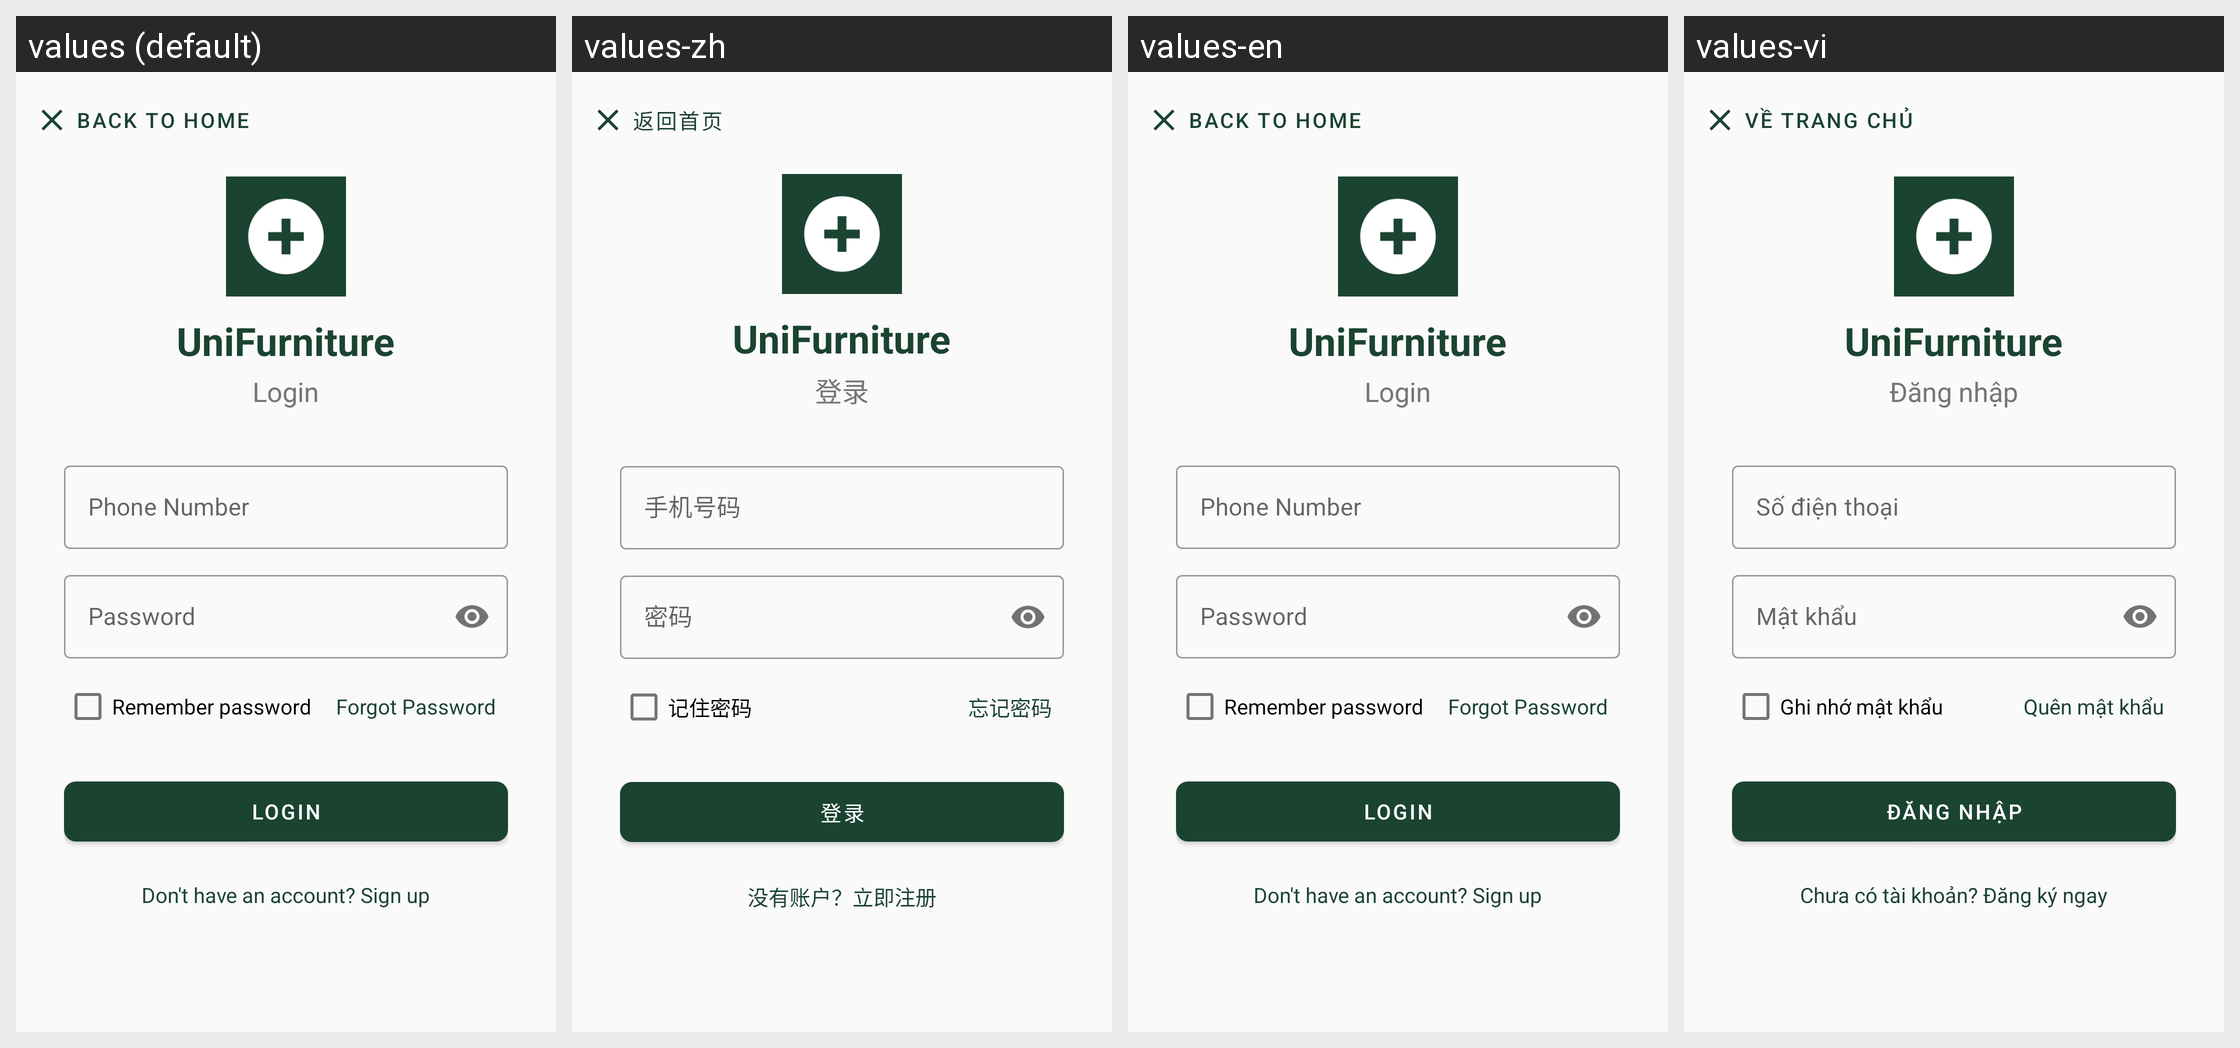

For this localized Android screen grid, give each drawn string resource with its value in every locale shown.
Android screen res/layout/fragment_login.xml rendered under 4 locales, left to right: values (default), values-zh, values-en, values-vi. Device: Nexus 5 (rendered at 1080×1920; each locale shown at half size, 540×960, under a caption strip naming it); theme Theme.UniFurniture.
Other locales in the repository, not shown: values-fr, values-zh-rCN.
Strings drawn on this screen, with the default value and each locale's value (text and hints the layout hard-codes, and strings that could not be matched under every locale, appear in the picture but are not listed):

app_name
  values: UniFurniture
  values-zh: UniFurniture
  values-en: UniFurniture
  values-vi: UniFurniture

login_subtitle
  values: Login
  values-zh: 登录
  values-en: Login
  values-vi: Đăng nhập

phone
  values: Phone Number
  values-zh: 手机号码
  values-en: Phone Number
  values-vi: Số điện thoại

password
  values: Password
  values-zh: 密码
  values-en: Password
  values-vi: Mật khẩu

remember_password
  values: Remember password
  values-zh: 记住密码
  values-en: Remember password
  values-vi: Ghi nhớ mật khẩu

str_forgot_title
  values: Forgot Password
  values-zh: 忘记密码
  values-en: Forgot Password
  values-vi: Quên mật khẩu

login
  values: Login
  values-zh: 登录
  values-en: Login
  values-vi: Đăng nhập

no_account
  values: Don't have an account? Sign up
  values-zh: 没有账户？立即注册
  values-en: Don't have an account? Sign up
  values-vi: Chưa có tài khoản? Đăng ký ngay

back_to_home
  values: Back to Home
  values-zh: 返回首页
  values-en: Back to Home
  values-vi: Về trang chủ
